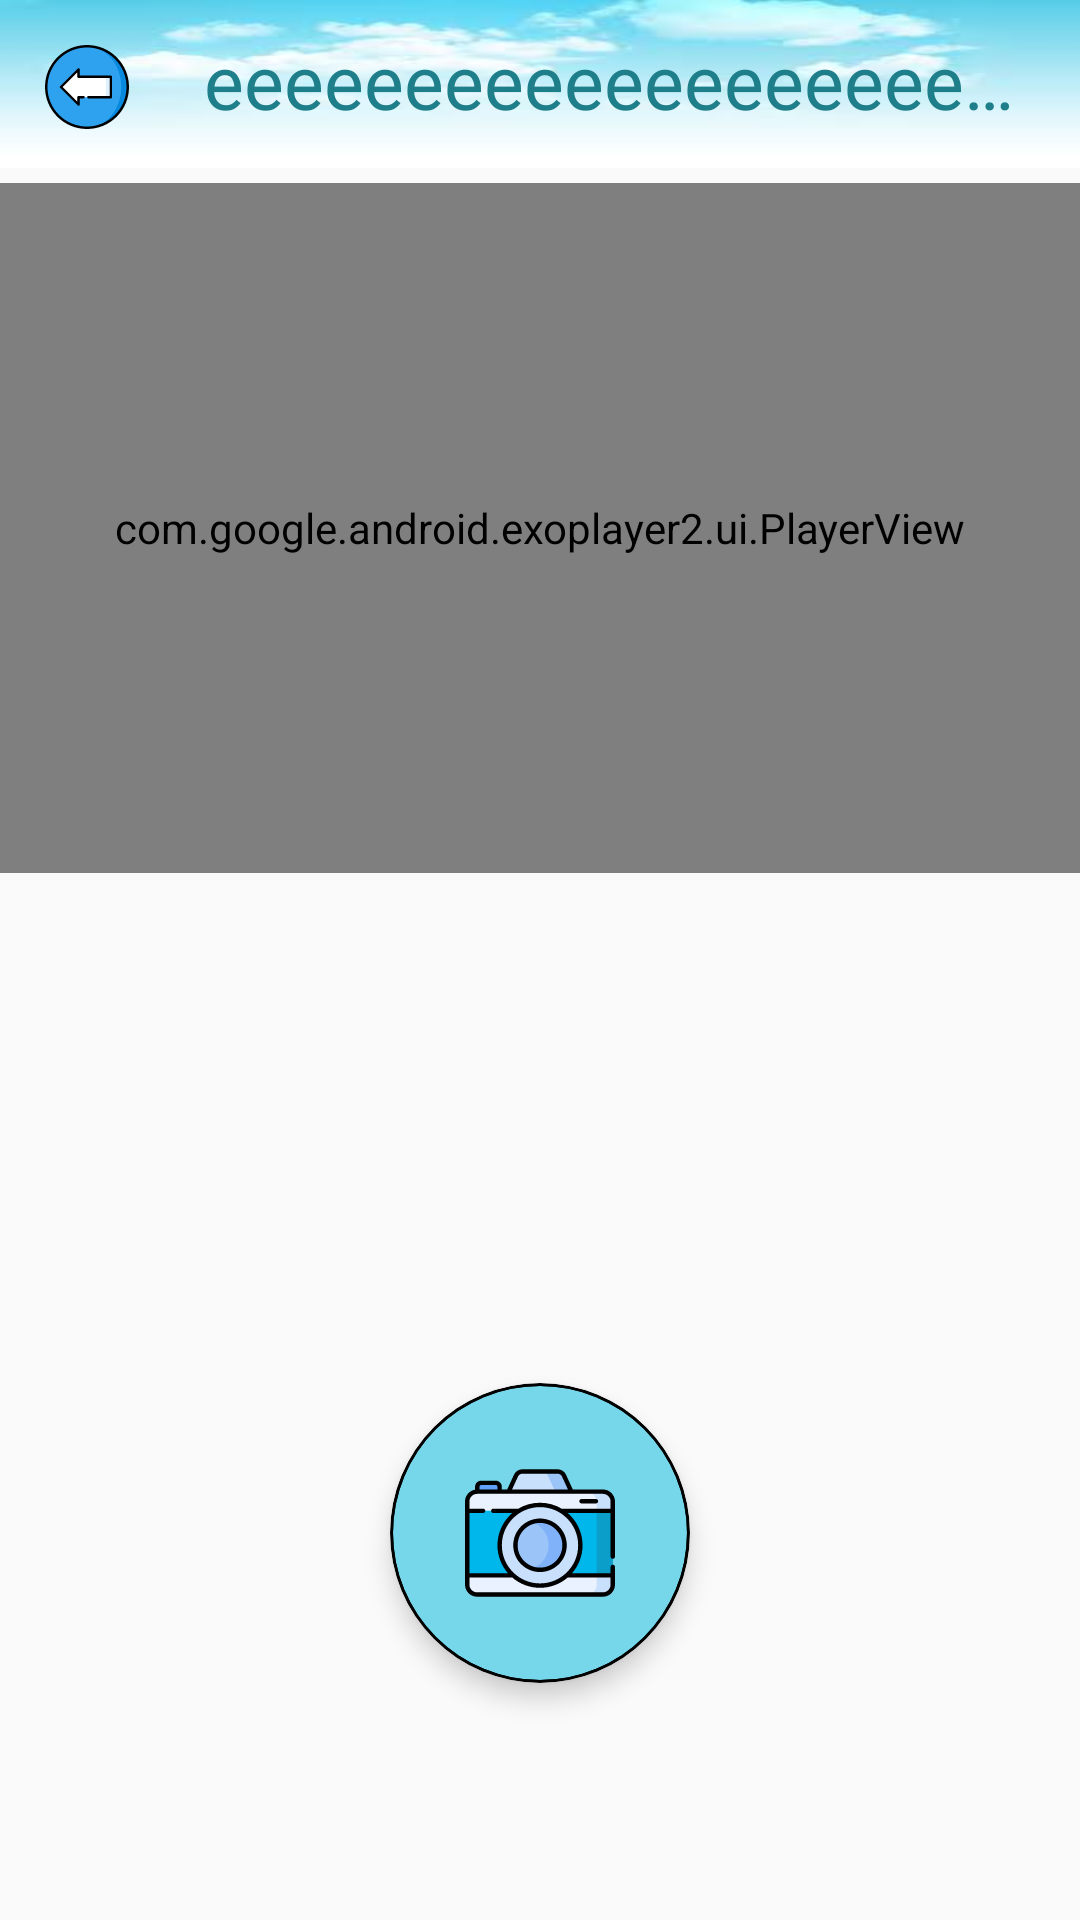

Produce the Android XML layout that renders to this screen, including the resource entries it uses.
<!-- AndroidManifest.xml: activity theme AppThemeFullScreen -->
<!-- res/layout/activity_player.xml -->
<?xml version="1.0" encoding="utf-8"?>
<RelativeLayout xmlns:android="http://schemas.android.com/apk/res/android"
    xmlns:app="http://schemas.android.com/apk/res-auto"
    xmlns:tools="http://schemas.android.com/tools"
    android:layout_width="match_parent"
    android:layout_height="match_parent"
    android:fitsSystemWindows="false"
    tools:context=".view.activity.PlayerActivity">

    <View
        android:id="@+id/v_bg"
        android:layout_width="match_parent"
        android:layout_height="@dimen/view_height"
        android:layout_alignParentTop="true"
        android:background="@drawable/toolbar_cloud_bg" />

    <ImageView
        android:id="@+id/img_back"
        android:layout_width="wrap_content"
        android:layout_height="wrap_content"
        android:layout_margin="15dp"
        android:src="@drawable/ic_back_arrow" />

    <TextView
        android:id="@+id/txt_video_play_name"
        android:layout_width="wrap_content"
        android:layout_height="wrap_content"
        android:layout_marginStart="10dp"
        android:layout_marginTop="10dp"
        android:layout_marginEnd="10dp"
        android:layout_toEndOf="@id/img_back"
        android:ellipsize="end"
        android:fontFamily="@font/joti_one"
        android:maxLines="1"
        android:text="eeeeeeeeeeeeeeeeeeeeeeeeeeeeeeeeee"
        android:textColor="@color/blue"
        android:textSize="25sp" />

    <com.google.android.exoplayer2.ui.PlayerView
        android:id="@+id/player_view"
        android:layout_width="match_parent"
        android:layout_height="230dp"
        android:layout_below="@id/v_bg"
        android:layout_marginTop="5dp"
        android:animateLayoutChanges="true"
        app:controller_layout_id="@layout/custom_controller"
        app:fastforward_increment="10000"
        app:hide_on_touch="true"
        app:player_layout_id="@layout/exo_styled_player_view"
        app:resize_mode="fit"
        app:rewind_increment="10000"
        app:show_timeout="5000"
        app:shutter_background_color="@android:color/transparent"
        app:use_controller="true">

        <ProgressBar
            android:id="@+id/progress_bar"
            android:layout_width="wrap_content"
            android:layout_height="80dp"
            android:layout_gravity="center"
            android:visibility="invisible" />

    </com.google.android.exoplayer2.ui.PlayerView>

    <ImageView
        android:id="@+id/img_capture"
        android:layout_width="90dp"
        android:layout_height="120dp"
        android:layout_below="@id/player_view"
        android:layout_margin="20dp"
        android:layout_marginTop="10dp"
        android:scaleType="centerCrop" />

    <androidx.cardview.widget.CardView
        android:id="@+id/cv_capture"
        android:layout_width="100dp"
        android:layout_height="100dp"
        android:layout_below="@id/img_capture"
        android:layout_centerHorizontal="true"
        android:layout_marginTop="10dp"
        app:cardBackgroundColor="@color/black"
        app:cardCornerRadius="50dp"
        app:cardElevation="5dp">

        <androidx.cardview.widget.CardView
            android:layout_width="match_parent"
            android:layout_height="match_parent"
            android:layout_margin="1dp"
            app:cardBackgroundColor="@color/sky_blue_color_picker"
            app:cardCornerRadius="50dp">

            <ImageView
                android:layout_width="match_parent"
                android:layout_height="match_parent"
                android:scaleType="center"
                android:src="@drawable/ic_photo_camera" />

        </androidx.cardview.widget.CardView>

    </androidx.cardview.widget.CardView>

</RelativeLayout>
<!-- res/layout/custom_controller.xml (included above) -->
<?xml version="1.0" encoding="utf-8"?>
<RelativeLayout xmlns:android="http://schemas.android.com/apk/res/android"
    xmlns:app="http://schemas.android.com/apk/res-auto"
    android:layout_width="match_parent"
    android:layout_height="match_parent"
    android:background="#44000000">

    <LinearLayout
        android:layout_width="wrap_content"
        android:layout_height="wrap_content"
        android:layout_centerInParent="true"
        android:orientation="horizontal">

        <ImageView
            android:id="@+id/exo_replay"
            android:layout_width="wrap_content"
            android:layout_height="wrap_content"
            android:layout_marginEnd="16dp"
            android:src="@drawable/ic_replay" />

        <ImageView
            android:id="@+id/exo_play"
            android:layout_width="wrap_content"
            android:layout_height="wrap_content"
            android:src="@drawable/ic_play" />

        <ImageView
            android:id="@+id/exo_pause"
            android:layout_width="wrap_content"
            android:layout_height="wrap_content"
            android:src="@drawable/ic_pause" />

        <ImageView
            android:id="@+id/exo_forward"
            android:layout_width="wrap_content"
            android:layout_height="wrap_content"
            android:layout_marginStart="16dp"
            android:src="@drawable/ic_forward" />

    </LinearLayout>

    <LinearLayout
        android:layout_width="match_parent"
        android:layout_height="wrap_content"
        android:layout_alignParentBottom="true"
        android:orientation="vertical">

        <LinearLayout
            android:layout_width="match_parent"
            android:layout_height="wrap_content"
            android:gravity="bottom"
            android:orientation="horizontal"
            android:padding="8dp">

            <TextView
                android:id="@+id/exo_position"
                android:layout_width="wrap_content"
                android:layout_height="wrap_content"
                android:textColor="@color/white" />

            <TextView
                android:layout_width="wrap_content"
                android:layout_height="wrap_content"
                android:layout_marginStart="4dp"
                android:layout_marginEnd="4dp"
                android:text="/"
                android:textColor="@color/white" />

            <TextView
                android:id="@+id/exo_duration"
                android:layout_width="0dp"
                android:layout_height="wrap_content"
                android:layout_marginStart="4dp"
                android:layout_marginEnd="4dp"
                android:layout_weight="1"
                android:text="/"
                android:textColor="@color/white" />

            <ImageView
                android:id="@+id/img_fullscreen"
                android:layout_width="wrap_content"
                android:layout_height="wrap_content"
                android:src="@drawable/ic_full_screen" />

        </LinearLayout>

        <com.google.android.exoplayer2.ui.DefaultTimeBar
            android:id="@+id/exo_progress"
            android:layout_width="match_parent"
            android:layout_height="wrap_content"
            android:layout_marginTop="-12dp"
            app:buffered_color="#45424E"
            app:played_color="#0088FF"
            app:unplayed_color="#95989F" />

    </LinearLayout>

</RelativeLayout>
<!-- resources referenced by this layout -->
<resources>
  <color name="black">#FF000000</color>
  <color name="blue">#1E7E8A</color>
  <color name="sky_blue_color_picker">#76D7EA</color>
  <color name="white">#FFFFFFFF</color>
  <dimen name="view_height">56dp</dimen>
  <!-- drawable ic_pause (drawable) -->
  <vector xmlns:android="http://schemas.android.com/apk/res/android"
      android:width="64dp"
      android:height="64dp"
      android:viewportWidth="24"
      android:viewportHeight="24">
      <path
          android:fillColor="@android:color/white"
          android:pathData="M9,16h2V8H9V16zM12,2C6.48,2 2,6.48 2,12s4.48,10 10,10s10,-4.48 10,-10S17.52,2 12,2zM12,20c-4.41,0 -8,-3.59 -8,-8s3.59,-8 8,-8s8,3.59 8,8S16.41,20 12,20zM13,16h2V8h-2V16z" />
  </vector>
  <!-- drawable ic_play (drawable) -->
  <vector xmlns:android="http://schemas.android.com/apk/res/android"
      android:width="64dp"
      android:height="64dp"
      android:viewportWidth="24"
      android:viewportHeight="24">
      <path
          android:fillColor="@android:color/white"
          android:pathData="M12,2C6.48,2 2,6.48 2,12s4.48,10 10,10s10,-4.48 10,-10S17.52,2 12,2zM12,20c-4.41,0 -8,-3.59 -8,-8s3.59,-8 8,-8s8,3.59 8,8S16.41,20 12,20zM9.5,16.5l7,-4.5l-7,-4.5V16.5z" />
  </vector>
  <!-- drawable ic_replay (drawable) -->
  <vector xmlns:android="http://schemas.android.com/apk/res/android"
      android:width="64dp"
      android:height="64dp"
      android:viewportWidth="24"
      android:viewportHeight="24">
      <path
          android:fillColor="@color/white"
          android:pathData="M11.99,5V1l-5,5l5,5V7c3.31,0 6,2.69 6,6s-2.69,6 -6,6s-6,-2.69 -6,-6h-2c0,4.42 3.58,8 8,8s8,-3.58 8,-8S16.41,5 11.99,5z" />
      <path
          android:fillColor="@color/white"
          android:pathData="M10.89,16h-0.85v-3.26l-1.01,0.31v-0.69l1.77,-0.63h0.09V16z" />
      <path
          android:fillColor="@color/white"
          android:pathData="M15.17,14.24c0,0.32 -0.03,0.6 -0.1,0.82s-0.17,0.42 -0.29,0.57s-0.28,0.26 -0.45,0.33s-0.37,0.1 -0.59,0.1s-0.41,-0.03 -0.59,-0.1s-0.33,-0.18 -0.46,-0.33s-0.23,-0.34 -0.3,-0.57s-0.11,-0.5 -0.11,-0.82V13.5c0,-0.32 0.03,-0.6 0.1,-0.82s0.17,-0.42 0.29,-0.57s0.28,-0.26 0.45,-0.33s0.37,-0.1 0.59,-0.1s0.41,0.03 0.59,0.1c0.18,0.07 0.33,0.18 0.46,0.33s0.23,0.34 0.3,0.57s0.11,0.5 0.11,0.82V14.24zM14.32,13.38c0,-0.19 -0.01,-0.35 -0.04,-0.48s-0.07,-0.23 -0.12,-0.31s-0.11,-0.14 -0.19,-0.17s-0.16,-0.05 -0.25,-0.05s-0.18,0.02 -0.25,0.05s-0.14,0.09 -0.19,0.17s-0.09,0.18 -0.12,0.31s-0.04,0.29 -0.04,0.48v0.97c0,0.19 0.01,0.35 0.04,0.48s0.07,0.24 0.12,0.32s0.11,0.14 0.19,0.17s0.16,0.05 0.25,0.05s0.18,-0.02 0.25,-0.05s0.14,-0.09 0.19,-0.17s0.09,-0.19 0.11,-0.32s0.04,-0.29 0.04,-0.48V13.38z" />
  </vector>
  <style name="AppThemeFullScreen" parent="Theme.AppCompat.Light.NoActionBar">
          <item name="windowNoTitle">true</item>
          <item name="windowActionBar">false</item>
          <item name="android:fitsSystemWindows">false</item>
          <item name="android:windowFullscreen">true</item>
          <item name="colorPrimary">@color/design_default_color_primary</item>
          <item name="colorPrimaryDark">@color/design_default_color_primary_dark</item>
      </style>
</resources>
